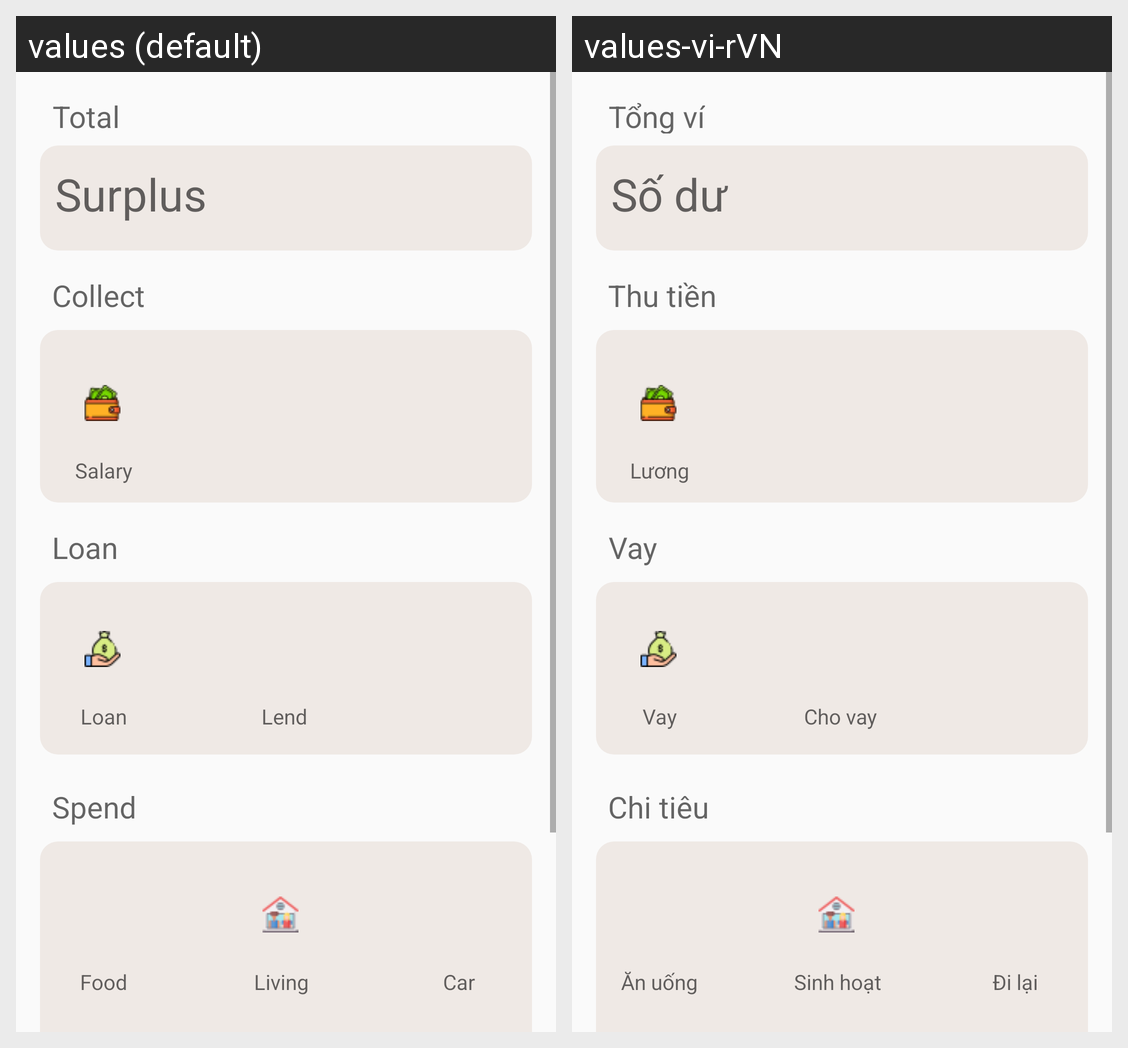

The Android screen above is rendered under two locales of the same app. Produce the string resources it draws, with the default and per-locale values.
Android screen res/layout/fragment_home.xml rendered under 2 locales, left to right: values (default), values-vi-rVN. Device: Nexus 5 (rendered at 1080×1920; each locale shown at half size, 540×960, under a caption strip naming it); theme AppTheme.
Strings drawn on this screen, with the default value and each locale's value (text and hints the layout hard-codes, and strings that could not be matched under every locale, appear in the picture but are not listed):

prompt_collect
  values: Collect
  values-vi-rVN: Thu tiền

prompt_salary
  values: Salary
  values-vi-rVN: Lương

prompt_total
  values: Total
  values-vi-rVN: Tổng ví

prompt_surplus
  values: Surplus
  values-vi-rVN: Số dư

prompt_spend
  values: Spend
  values-vi-rVN: Chi tiêu

prompt_food
  values: Food
  values-vi-rVN: Ăn uống

prompt_living
  values: Living
  values-vi-rVN: Sinh hoạt

prompt_car
  values: Car
  values-vi-rVN: Đi lại

prompt_loan
  values: Loan
  values-vi-rVN: Vay

prompt_lend
  values: Lend
  values-vi-rVN: Cho vay
